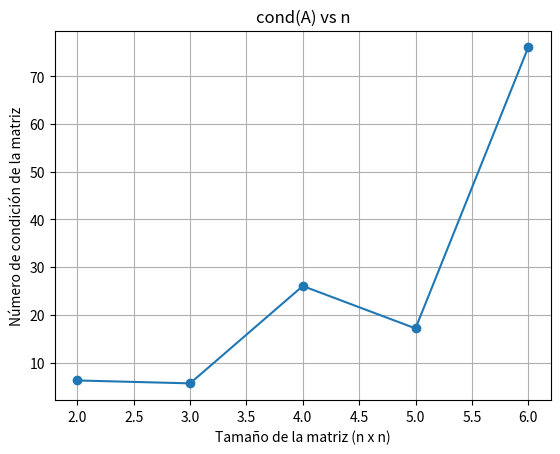

The matplotlib source for this figure:
import math
import random
import matplotlib.pyplot as plt

class NumeroCondicion:
    def __init__(self, A):
        self.A = A          # matriz 
        self.condA = self.calcular_condA()

    def calcular_condA(self):
        detA = self.determinante(self.A)
        if detA == 0:
            print("La matriz A no es invertible.")
            return None
        else:
            invA = self.inversa(self.A)
            return self.norma(self.A) * self.norma(invA)
    
    def determinante(self, matriz):
        if len(matriz) == 2:
            return ((matriz[0][0] * matriz[1][1]) - (matriz[0][1] * matriz[1][0]))  # calcula la determinante de una matriz cuadrada (condición de parada para función recursiva)
        determinante = 0
        for c in range(len(matriz)):
            # Crear una submatriz. Expansión por cofactores a partir de la fila 1.
            submatriz = [fila[:c] + fila[c+1:] for fila in matriz[1:]]
            # Calcular el determinante.
            determinante += ((-1) ** c) * matriz[0][c] * self.determinante(submatriz)
        return determinante

    def inversa(self, matriz):
        n = len(matriz)
        A = self.copiar_matriz(matriz)  # copia la matriz para que no haya problemas luego
        identidad = [[1 if i == j else 0 for j in range(n)] for i in range(n)]  # crea una matriz identidad del tamaño de la matriz original
        for i in range(n):
            A[i] += identidad[i]    # adjunta la matriz identidad a la matriz original para calcular su inversa
        for i in range(n):
            if abs(A[i][i]) < 1e-12:    # verificación para evitar valores muy pequeños en el pivote
                for j in range(i + 1, n):
                    if abs(A[j][i]) > abs(A[i][i]):
                        A[i], A[j] = A[j], A[i]
                        break
            pivote = A[i][i]        # eliminación gaussiana
            A[i] = [x / pivote for x in A[i]]
            for j in range(n):
                if j != i:
                    factor = A[j][i]
                    A[j] = [a - factor * b for a, b in zip(A[j], A[i])]
        return [fila[n:] for fila in A] # retorna la matriz inversa (como duplico el tamaño de la matriz original, el tamaño inicial (n) es ahora la mitad de la matriz resultante)
    
    def copiar_matriz(self, matriz):
        return [fila[:] for fila in matriz] # hace una copia por trozos de la matriz
    
    def norma(self, matriz):
        return math.sqrt(sum(x**2 for fila in matriz for x in fila))
    
# Código principal:
x = []
y = []
n = 2

for i in range(5):
    nc = NumeroCondicion([[random.uniform(-100, 100) for _ in range(n)] for _ in range(n)])
    if nc.condA != None:
        x.append(n)
        y.append(nc.condA)
    n += 1
    print(f"Número de condición de la matriz {i + 1}: {nc.condA}")

plt.plot(x, y, marker = 'o')
plt.xlabel('Tamaño de la matriz (n x n)')
plt.ylabel('Número de condición de la matriz')
plt.title('cond(A) vs n')
plt.grid()
plt.show()